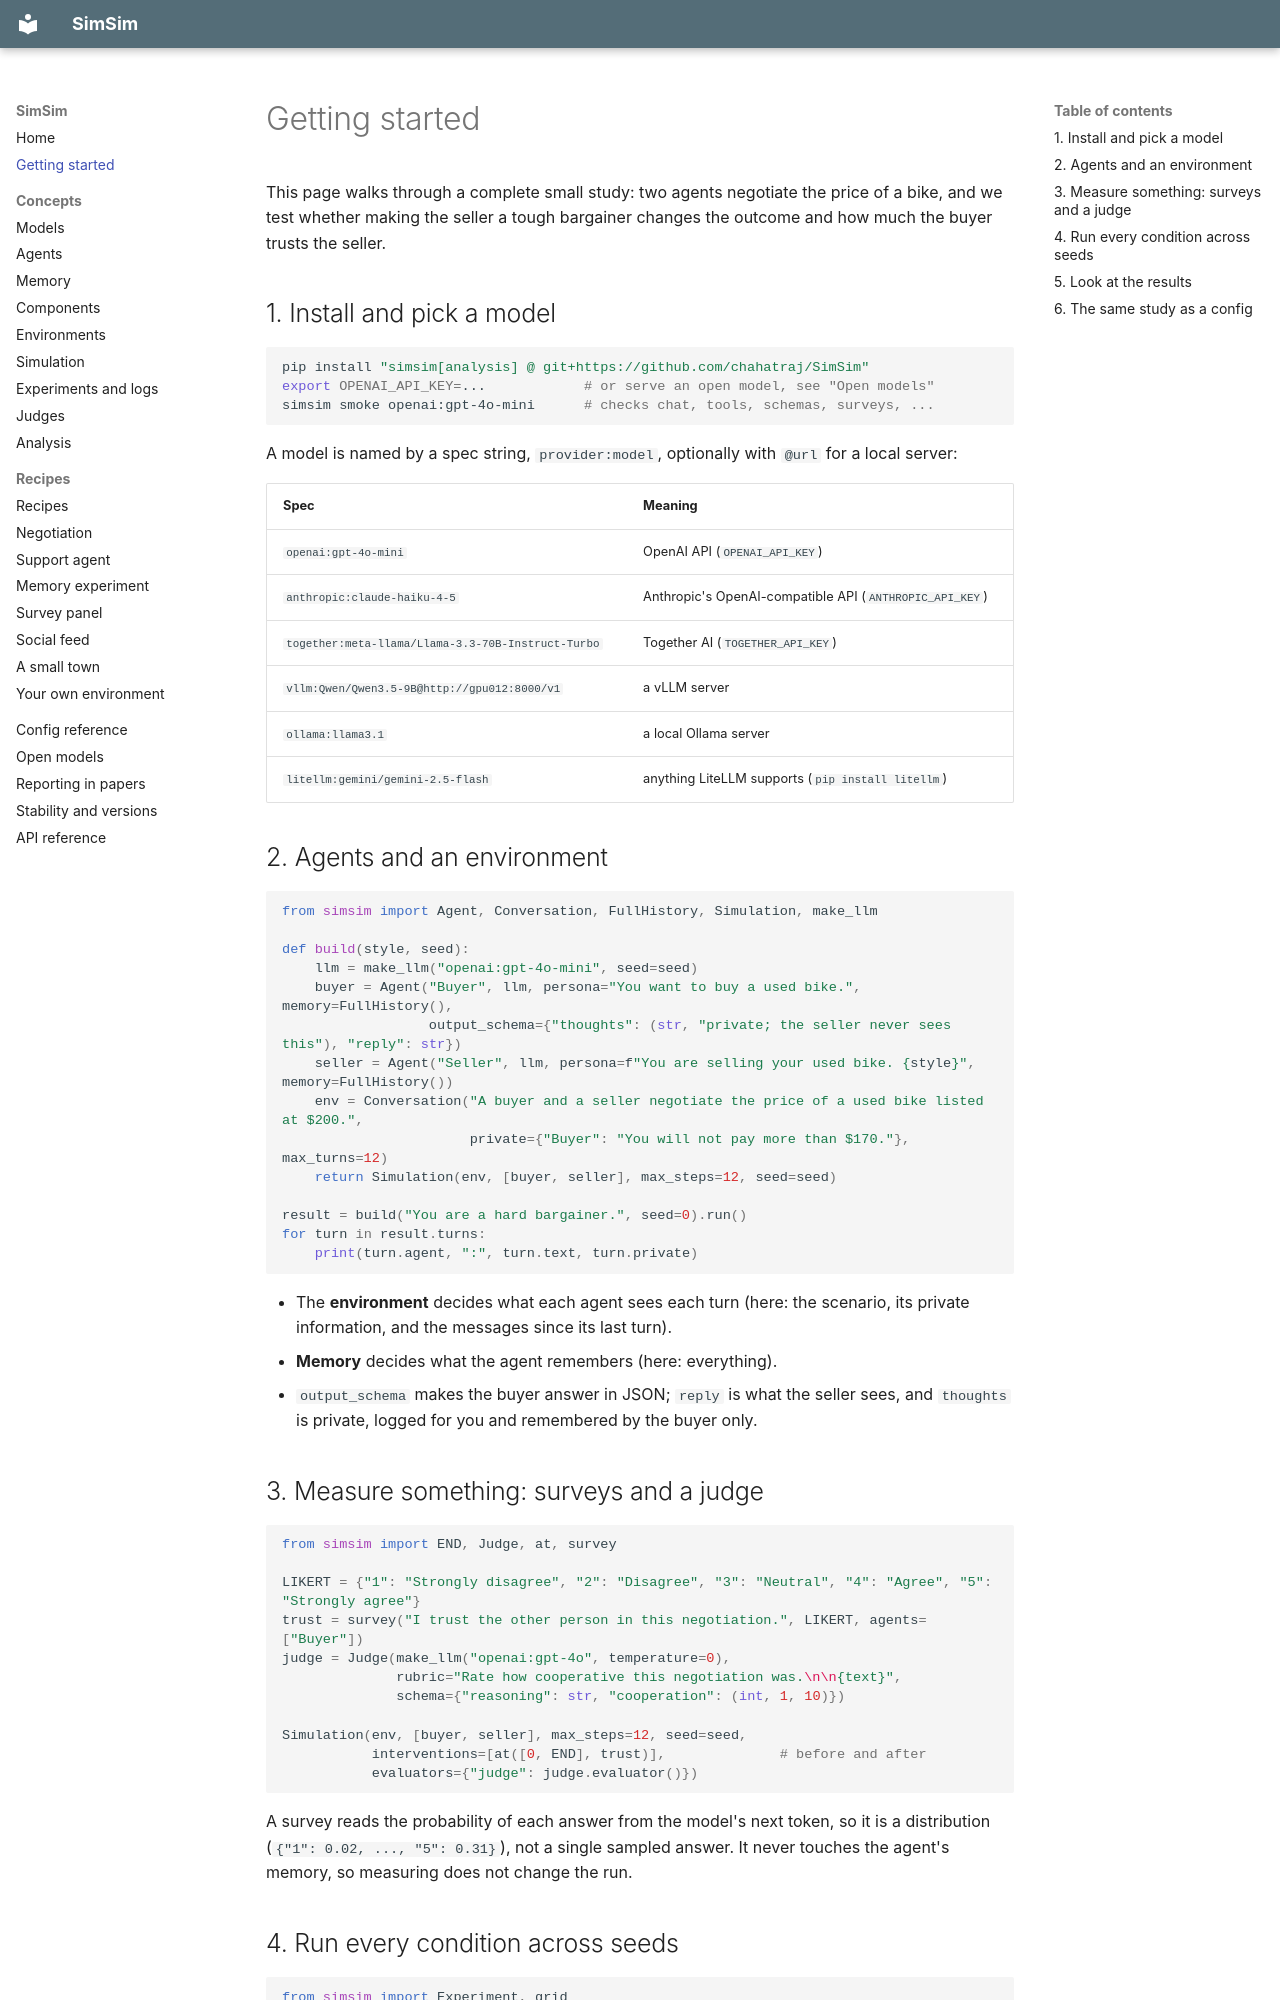

repository: chahatraj/SimSim · page: getting-started/index.html · generator: mkdocs

# Getting started

This page walks through a complete small study: two agents negotiate the price of
a bike, and we test whether making the seller a tough bargainer changes the
outcome and how much the buyer trusts the seller.

## 1. Install and pick a model

```bash
pip install "simsim[analysis] @ git+https://github.com/chahatraj/SimSim"
export OPENAI_API_KEY=...            # or serve an open model, see "Open models"
simsim smoke openai:gpt-4o-mini      # checks chat, tools, schemas, surveys, ...
```

A model is named by a spec string, `provider:model`, optionally with `@url` for a
local server:

| Spec | Meaning |
|---|---|
| `openai:gpt-4o-mini` | OpenAI API (`OPENAI_API_KEY`) |
| `anthropic:claude-haiku-4-5` | Anthropic's OpenAI-compatible API (`ANTHROPIC_API_KEY`) |
| `together:meta-llama/Llama-3.3-70B-Instruct-Turbo` | Together AI (`TOGETHER_API_KEY`) |
| `vllm:Qwen/Qwen3.5-9B@http://gpu012:8000/v1` | a vLLM server |
| `ollama:llama3.1` | a local Ollama server |
| `litellm:gemini/gemini-2.5-flash` | anything LiteLLM supports (`pip install litellm`) |

## 2. Agents and an environment

```python
from simsim import Agent, Conversation, FullHistory, Simulation, make_llm

def build(style, seed):
    llm = make_llm("openai:gpt-4o-mini", seed=seed)
    buyer = Agent("Buyer", llm, persona="You want to buy a used bike.", memory=FullHistory(),
                  output_schema={"thoughts": (str, "private; the seller never sees this"), "reply": str})
    seller = Agent("Seller", llm, persona=f"You are selling your used bike. {style}", memory=FullHistory())
    env = Conversation("A buyer and a seller negotiate the price of a used bike listed at $200.",
                       private={"Buyer": "You will not pay more than $170."}, max_turns=12)
    return Simulation(env, [buyer, seller], max_steps=12, seed=seed)

result = build("You are a hard bargainer.", seed=0).run()
for turn in result.turns:
    print(turn.agent, ":", turn.text, turn.private)
```

- The **environment** decides what each agent sees each turn (here: the scenario,
  its private information, and the messages since its last turn).
- **Memory** decides what the agent remembers (here: everything).
- `output_schema` makes the buyer answer in JSON; `reply` is what the seller sees,
  and `thoughts` is private, logged for you and remembered by the buyer only.

## 3. Measure something: surveys and a judge

```python
from simsim import END, Judge, at, survey

LIKERT = {"1": "Strongly disagree", "2": "Disagree", "3": "Neutral", "4": "Agree", "5": "Strongly agree"}
trust = survey("I trust the other person in this negotiation.", LIKERT, agents=["Buyer"])
judge = Judge(make_llm("openai:gpt-4o", temperature=0),
              rubric="Rate how cooperative this negotiation was.\n\n{text}",
              schema={"reasoning": str, "cooperation": (int, 1, 10)})

Simulation(env, [buyer, seller], max_steps=12, seed=seed,
           interventions=[at([0, END], trust)],              # before and after
           evaluators={"judge": judge.evaluator()})
```

A survey reads the probability of each answer from the model's next token, so it
is a distribution (`{"1": 0.02, ..., "5": 0.31}`), not a single sampled answer. It
never touches the agent's memory, so measuring does not change the run.
